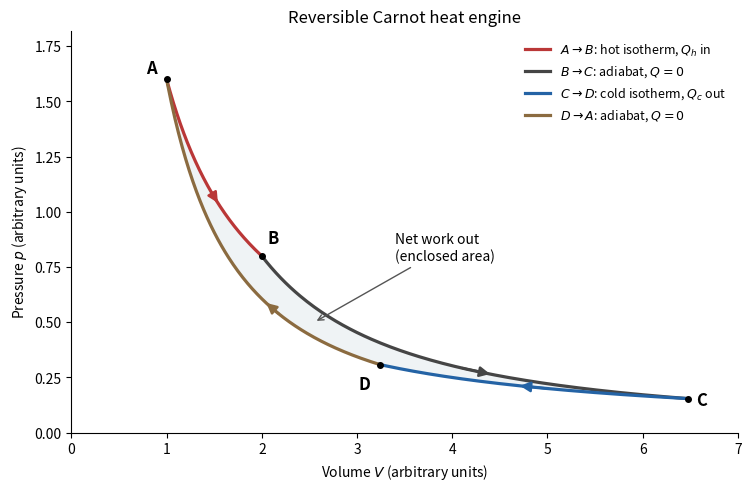

Here is the Python script that generated this plot: (Note: this script raises an exception after producing the figure.)
"""Original Carnot-cycle solution plot; write the PNG basename in the cwd.

Tested with Python 3.14.4, matplotlib 3.10.7, and numpy 2.3.5.
Dependencies are declared in the repository's top-level pyproject.toml.
"""

from pathlib import Path

import matplotlib

matplotlib.use("Agg")
import matplotlib.pyplot as plt
import numpy as np


def main():
    gamma, hot, cold = 1.4, 1.6, 1.0
    va, vb = 1.0, 2.0
    ratio = (hot / cold) ** (1 / (gamma - 1))
    vc, vd = vb * ratio, va * ratio
    states = [(va, hot / va), (vb, hot / vb),
              (vc, cold / vc), (vd, cold / vd)]
    fig, ax = plt.subplots(figsize=(7.4, 4.8), layout="constrained")
    fig.patch.set_facecolor("white")
    paths = [
        (np.linspace(va, vb, 140), lambda v: hot / v,
         "#ba3737", r"$A\to B$: hot isotherm, $Q_h$ in"),
        (np.linspace(vb, vc, 180), lambda v: hot / vb * (vb / v) ** gamma,
         "#454545", r"$B\to C$: adiabat, $Q=0$"),
        (np.linspace(vc, vd, 140), lambda v: cold / v,
         "#2463a5", r"$C\to D$: cold isotherm, $Q_c$ out"),
        (np.linspace(vd, va, 180), lambda v: cold / vd * (vd / v) ** gamma,
         "#8b6b40", r"$D\to A$: adiabat, $Q=0$"),
    ]
    polygon = []
    for volume, law, color, label in paths:
        pressure = law(volume)
        polygon.extend(zip(volume, pressure))
        ax.plot(volume, pressure, color=color, lw=2.3, label=label)
        j = len(volume) // 2
        ax.annotate("", xy=(volume[j + 7], pressure[j + 7]),
                    xytext=(volume[j - 7], pressure[j - 7]),
                    arrowprops={"arrowstyle": "-|>", "color": color,
                                "lw": 1.8, "mutation_scale": 15})
    ax.fill(*np.array(polygon).T, color="#e5ecef", alpha=0.6, zorder=0)
    for label, (volume, pressure), offset in zip(
        "ABCD", states, [(-15, 4), (4, 9), (6, -5), (-15, -18)]
    ):
        ax.plot(volume, pressure, "o", color="black", ms=4)
        ax.annotate(label, (volume, pressure), xytext=offset,
                    textcoords="offset points", fontsize=12, weight="bold")
    ax.annotate("Net work out\n(enclosed area)", xy=(2.55, 0.50),
                xytext=(3.4, 0.78), fontsize=10,
                arrowprops={"arrowstyle": "->", "color": "#555555"})
    ax.set(xlabel=r"Volume $V$ (arbitrary units)",
           ylabel=r"Pressure $p$ (arbitrary units)",
           title="Reversible Carnot heat engine", xlim=(0, 7.0), ylim=(0, 1.82))
    ax.spines[["top", "right"]].set_visible(False)
    ax.legend(loc="upper right", frameon=False, fontsize=9)
    fig.savefig(Path(__file__).with_suffix(".png").name, dpi=145,
                facecolor="white")
    plt.close(fig)


if __name__ == "__main__":
    main()
